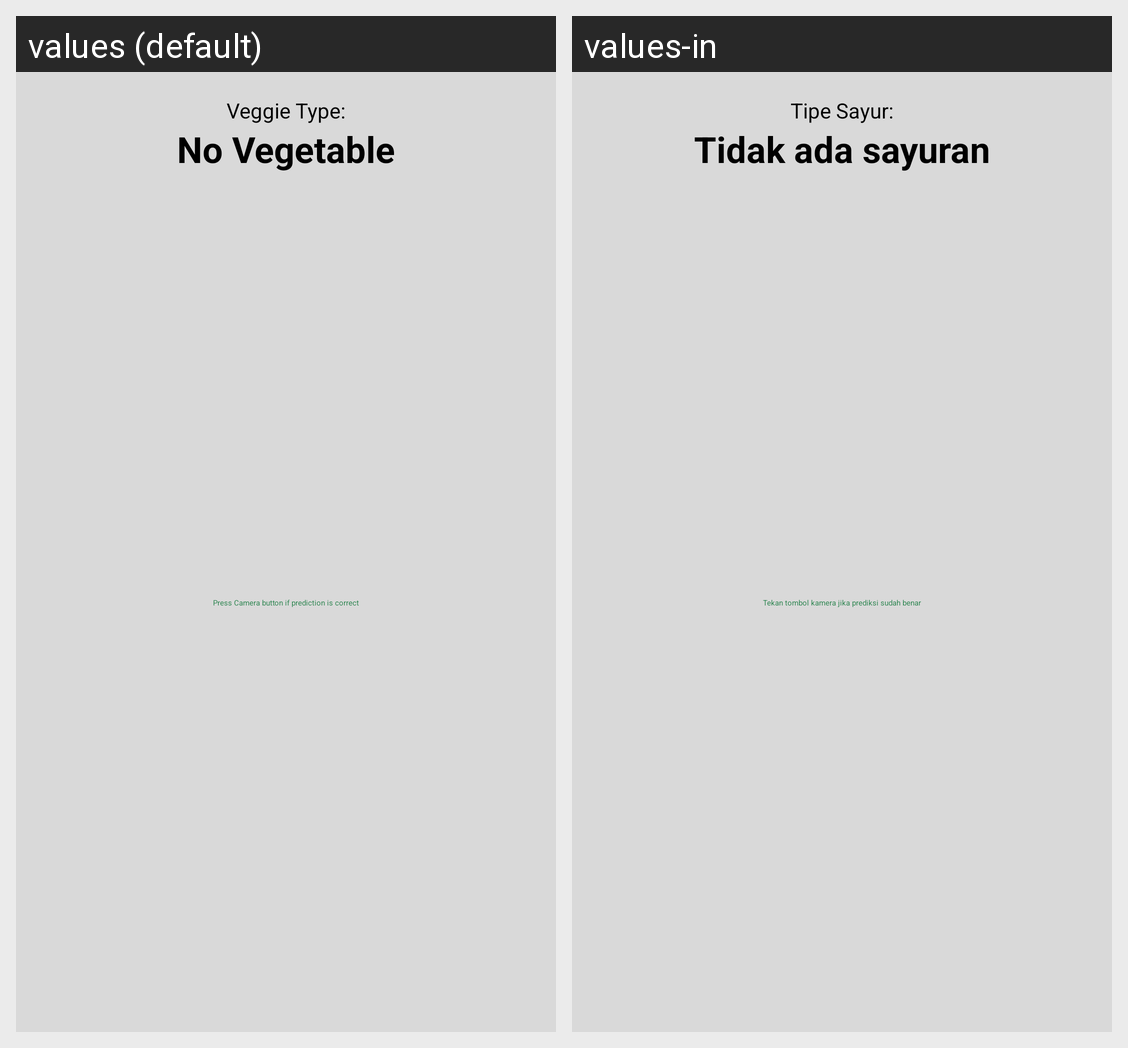

Locale-by-locale string values for the Android screen shown in this grid:
Android screen res/layout/camera_scan_info.xml rendered under 2 locales, left to right: values (default), values-in. Device: Nexus 5 (rendered at 1080×1920; each locale shown at half size, 540×960, under a caption strip naming it); theme Theme.LokaFreshInventory.
Strings drawn on this screen, with the default value and each locale's value (text and hints the layout hard-codes, and strings that could not be matched under every locale, appear in the picture but are not listed):

vegetable_type
  values: Veggie Type:
  values-in: Tipe Sayur:

no_vegetable
  values: No Vegetable
  values-in: Tidak ada sayuran

camera_hint
  values: Press Camera button if prediction is correct
  values-in: Tekan tombol kamera jika prediksi sudah benar
